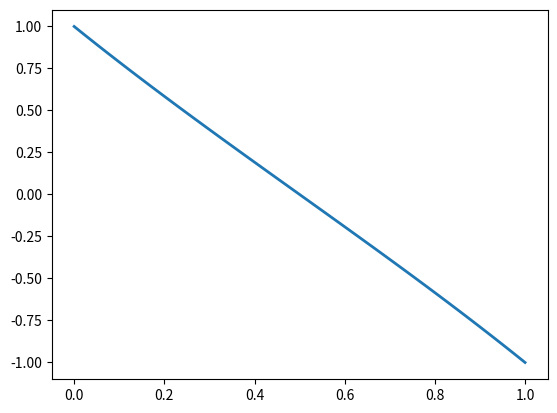

The matplotlib source for this figure:
import numpy as np
import matplotlib.pyplot as plt


def nlbvpfd(inter, bv, n):
    [a,b] = inter; [ya,yb] = bv
    h = (b-a)/(n+1)
    w = np.zeros(n)				# Initial guess for Newton
    old_w = w + 2 * 1e-5
    while np.linalg.norm(w-old_w, np.inf)>1e-5:	# Newton
        old_w = w
        print(w)
        s = - np.linalg.solve(jac(w, h), f(w, h))
        w += s


    plt.plot( np.linspace(a,b,n+2), np.hstack((ya,w,yb)), linewidth=2)
    return w

def f(w, h):
    n = len(w)
    y = np.zeros(n)
    y[0] = 1
    y[-1] = -1
    for i in range(1,n-1):
        y[i] =  w[i-1] - w[i] * (2 + pow(h, 2)) + w[i+1]
    return y

def jac(w, h):
	n = len(w)
	a = np.zeros((n,n))
	for i in range(n):
		a[i,i] = - (2 + pow(h, 2))
	for i in range(n-1):
		a[i,i+1] = 1
		a[i+1,i] = 1
	return a

n = 40
a = 0
b = 1
w = nlbvpfd([a,b],[1,-1],  n)
print(w)

plt.show()
